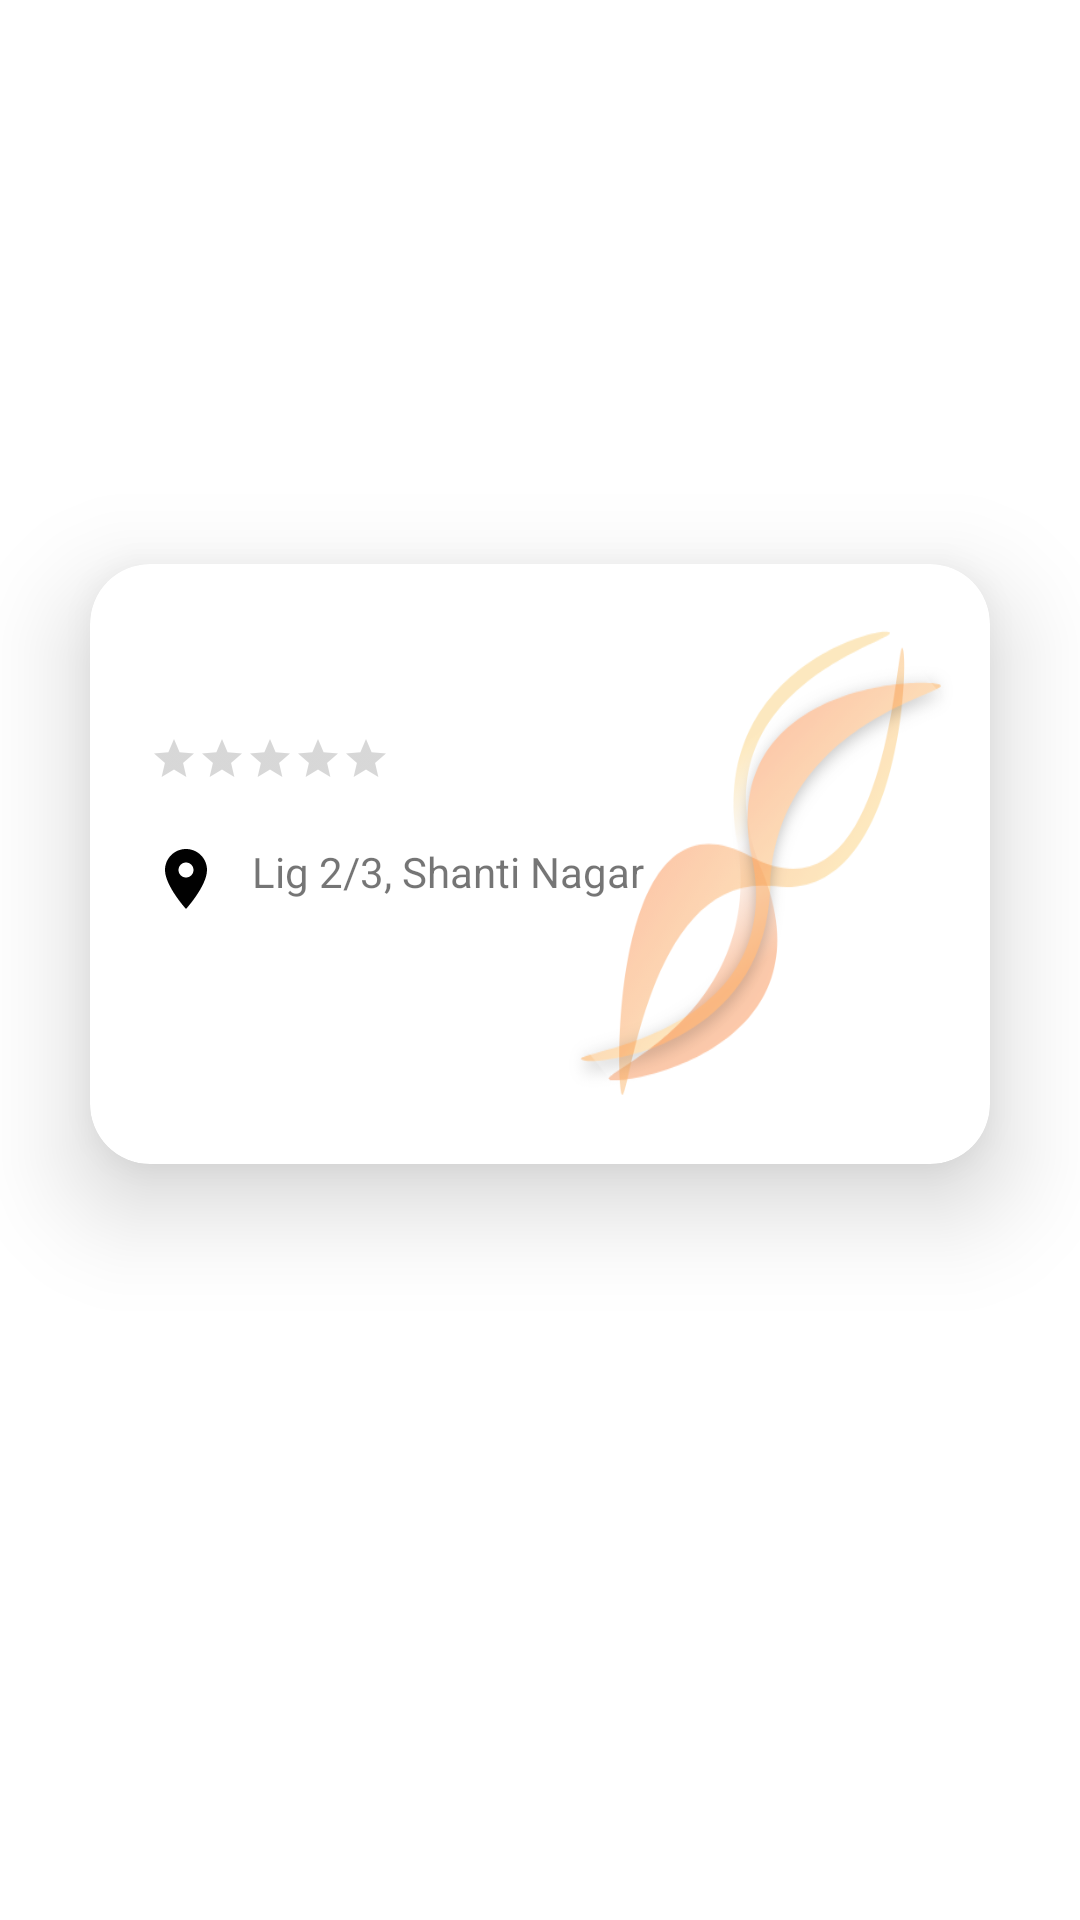

Layout XML and referenced resources for this Android screen:
<!-- AndroidManifest.xml: application theme AppTheme -->
<!-- res/layout/activity_each_restaurant.xml -->
<?xml version="1.0" encoding="utf-8"?>
<androidx.constraintlayout.widget.ConstraintLayout xmlns:android="http://schemas.android.com/apk/res/android"
    xmlns:app="http://schemas.android.com/apk/res-auto"
    xmlns:tools="http://schemas.android.com/tools"
    android:layout_width="match_parent"
    android:layout_height="match_parent"
    tools:context=".Activities.EachRestaurant">

    <androidx.core.widget.NestedScrollView
        android:layout_width="match_parent"
        android:layout_height="match_parent"
        app:layout_constraintBottom_toBottomOf="parent"
        app:layout_constraintEnd_toEndOf="parent"
        app:layout_constraintStart_toStartOf="parent"
        app:layout_constraintTop_toTopOf="parent">

        <RelativeLayout
            android:layout_width="match_parent"
            android:layout_height="match_parent">


            <ImageView
                android:id="@+id/Restaurant_image"
                android:layout_width="match_parent"
                android:layout_height="280dp"
                android:layout_alignParentStart="true"
                android:layout_alignParentTop="true"
                android:layout_alignParentEnd="true"
                android:contentDescription="@string/top_restaurants"
                android:scaleType="fitXY" />

            <com.google.android.material.card.MaterialCardView
                android:id="@+id/materialcardview"
                android:layout_width="match_parent"
                android:layout_height="200dp"
                android:layout_alignParentStart="true"
                android:layout_alignParentTop="true"
                android:layout_marginStart="30dp"
                android:layout_marginTop="188dp"
                android:layout_marginEnd="30dp"
                app:cardCornerRadius="20dp"
                app:cardElevation="20dp">

                <LinearLayout
                    android:layout_width="wrap_content"
                    android:layout_height="wrap_content"
                    android:background="@drawable/cardviewbackground"
                    android:orientation="vertical"
                    android:padding="10dp">

                    <TextView
                        android:id="@+id/Restaurant_name"
                        android:layout_width="wrap_content"
                        android:layout_height="wrap_content"
                        android:layout_marginStart="10dp"
                        android:fontFamily="@font/arial"
                        android:textColor="@android:color/black"
                        android:textSize="20sp"
                        android:textStyle="bold" />

                    <LinearLayout
                        android:layout_width="wrap_content"
                        android:layout_height="wrap_content"
                        android:orientation="horizontal">

                        <RatingBar
                            android:id="@+id/rating_bar"
                            style="?android:attr/ratingBarStyleSmall"
                            android:layout_width="wrap_content"
                            android:layout_height="wrap_content"
                            android:layout_marginStart="10dp"
                            android:layout_marginTop="20dp"
                            android:numStars="5" />

                        <TextView
                            android:id="@+id/rating_number"
                            android:layout_width="wrap_content"
                            android:layout_height="wrap_content"
                            android:layout_gravity="center"
                            android:layout_marginStart="10dp"
                            android:layout_marginTop="10dp"
                            android:fontFamily="@font/arial"

                            android:textSize="15sp"
                            android:textStyle="bold" />

                        <TextView
                            android:id="@+id/rating_text"
                            android:layout_width="wrap_content"
                            android:layout_height="wrap_content"
                            android:layout_gravity="center"
                            android:layout_marginStart="10dp"
                            android:layout_marginTop="10dp"

                            android:textSize="15sp"
                            android:textStyle="bold" />

                    </LinearLayout>

                    <LinearLayout
                        android:layout_width="wrap_content"
                        android:layout_height="wrap_content"
                        android:orientation="horizontal"
                        tools:ignore="UseCompoundDrawables">

                        <ImageView
                            android:layout_width="wrap_content"
                            android:layout_height="wrap_content"
                            android:layout_marginStart="10dp"
                            android:layout_marginTop="20dp"
                            android:contentDescription="@string/location_icon"
                            android:src="@drawable/ic_location_on" />

                        <TextView
                            android:id="@+id/location_text"
                            android:layout_width="170dp"
                            android:layout_height="20dp"
                            android:layout_marginStart="10dp"
                            android:layout_marginTop="20dp"
                            android:text="Lig 2/3, Shanti Nagar" />


                    </LinearLayout>

                    <TextView
                        android:id="@+id/Cousine_text"
                        android:layout_width="wrap_content"
                        android:layout_height="wrap_content"
                        android:layout_marginStart="10dp"
                        android:layout_marginTop="20dp"
                        android:fontFamily="@font/arial"
                        android:textSize="15sp" />

                </LinearLayout>

            </com.google.android.material.card.MaterialCardView>

            <androidx.recyclerview.widget.RecyclerView
                android:id="@+id/rv_cousinegroup"
                android:layout_width="match_parent"
                android:layout_height="wrap_content"
                android:layout_below="@+id/materialcardview"
                android:layout_marginTop="40dp"
                android:padding="10dp" />

        </RelativeLayout>

    </androidx.core.widget.NestedScrollView>
</androidx.constraintlayout.widget.ConstraintLayout>
<!-- resources referenced by this layout -->
<resources>
  <!-- drawable cardviewbackground: png bitmap (drawable, 63720 bytes) -->
  <!-- drawable ic_location_on (drawable) -->
  <vector xmlns:android="http://schemas.android.com/apk/res/android"
      android:width="24dp"
      android:height="24dp"
      android:tint="#010101"
      android:viewportWidth="24"
      android:viewportHeight="24">
      <path
          android:fillColor="@android:color/white"
          android:pathData="M12,2C8.13,2 5,5.13 5,9c0,5.25 7,13 7,13s7,-7.75 7,-13c0,-3.87 -3.13,-7 -7,-7zM12,11.5c-1.38,0 -2.5,-1.12 -2.5,-2.5s1.12,-2.5 2.5,-2.5 2.5,1.12 2.5,2.5 -1.12,2.5 -2.5,2.5z" />
  </vector>
  <string name="location_icon">location Icon</string>
  <string name="top_restaurants">Top Restaurants</string>
  <style name="AppTheme" parent="Theme.MaterialComponents.Light.NoActionBar">
          
          <item name="colorPrimary">#F5F8F8</item>
          <item name="colorPrimaryDark">#88FBC403</item>
          <item name="colorAccent">@color/colorAccent</item>
          <item name="android:windowTranslucentStatus">true</item>
          <item name="android:windowTranslucentNavigation">true</item>
      </style>
  <color name="colorAccent">@android:color/holo_green_light</color>
</resources>
